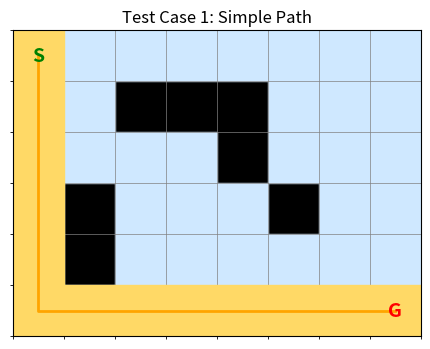
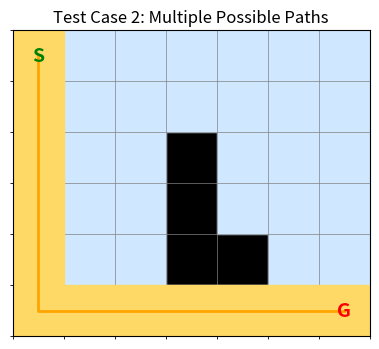
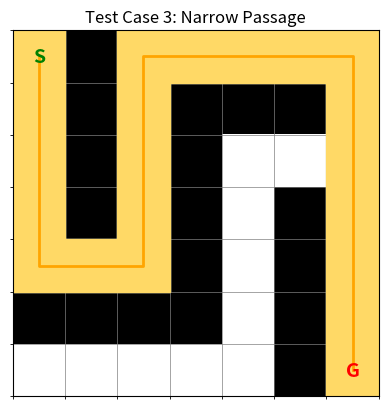
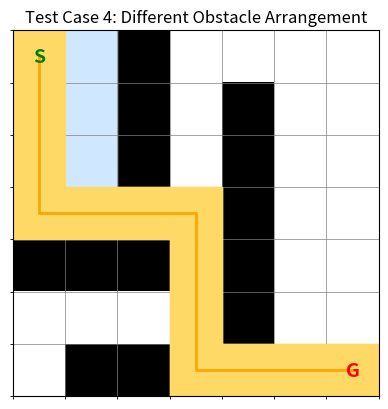
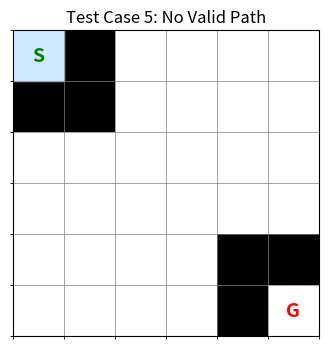

Recreate these plots in Python, in order.

#UAV A* 

import heapq
import time
import matplotlib
matplotlib.use("Agg")
import matplotlib.pyplot as matp
import numpy as np


# Grid making - 1

def make_grid(grid_line):
    grid = [row.split() for row in grid_line]
    widths = {len(row) for row in grid}
    if len(widths) != 1:
        raise ValueError(f"Grid rows have inconsistent lengths: {widths}")
    start = goal = None
    for r, row in enumerate(grid):
        for c, ch in enumerate(row):
            if ch == 'S':
                start = (r, c)
            elif ch == 'G':
                goal = (r, c)
    if start is None or goal is None:
        raise ValueError("Grid must contain exactly one 'S' and one 'G'")
    return grid, start, goal


# Graph structure - 2


def struct(grid, cell):
    rows, cols = len(grid), len(grid[0])
    r, c = cell
    moves = [(r - 1, c), (r + 1, c), (r, c - 1), (r, c + 1)]
    return [
        (nr, nc) for nr, nc in moves
        if 0 <= nr < rows and 0 <= nc < cols and grid[nr][nc] != '#'
    ]


def manhattan(a, b):
    return abs(a[0] - b[0]) + abs(a[1] - b[1])


# A* search

def astar(grid, start, goal):
    counter = 0
    open_heap = [(manhattan(start, goal), counter, start)]
    came_from = {}
    g_score = {start: 0}
    closed = set()

    while open_heap:
        _, _, current = heapq.heappop(open_heap)
        if current in closed:
            continue
        closed.add(current)

        if current == goal:
            path = [current]
            while current in came_from:
                current = came_from[current]
                path.append(current)
            path.reverse()
            return {
                "path_found": True, "path": path, "cost": g_score[goal],
                "nodes_explored": len(closed), "explored_cells": closed,
            }

        for neighbor in struct(grid, current):
            if neighbor in closed:
                continue
            tentative_g = g_score[current] + 1
            if tentative_g < g_score.get(neighbor, float('inf')):
                came_from[neighbor] = current
                g_score[neighbor] = tentative_g
                f = tentative_g + manhattan(neighbor, goal)
                counter += 1
                heapq.heappush(open_heap, (f, counter, neighbor))

    return {
        "path_found": False, "path": None, "cost": None,
        "nodes_explored": len(closed), "explored_cells": closed,
    }



# Visualization

def visualize(grid, start, goal, result, title, save_path):
    rows, cols = len(grid), len(grid[0])
    img = np.zeros((rows, cols))
    for r in range(rows):
        for c in range(cols):
            if grid[r][c] == '#':
                img[r][c] = 1

    fig, ax = matp.subplots(figsize=(max(cols * 0.6, 3), max(rows * 0.6, 3)))
    ax.imshow(img, cmap='Greys', vmin=0, vmax=1)

    for (r, c) in result["explored_cells"]:
        if grid[r][c] != '#':
            ax.add_patch(matp.Rectangle((c - 0.5, r - 0.5), 1, 1, color='#cfe8ff', zorder=1))

    if result["path_found"]:
        path = result["path"]
        for (r, c) in path:
            ax.add_patch(matp.Rectangle((c - 0.5, r - 0.5), 1, 1, color='#ffd966', zorder=2))
        ax.plot([p[1] for p in path], [p[0] for p in path], color='orange', linewidth=2, zorder=3)

    sr, sc = start
    gr, gc = goal
    ax.text(sc, sr, 'S', ha='center', va='center', fontweight='bold', color='green', fontsize=14, zorder=4)
    ax.text(gc, gr, 'G', ha='center', va='center', fontweight='bold', color='red', fontsize=14, zorder=4)

    ax.set_xticks(np.arange(-0.5, cols, 1), minor=True)
    ax.set_yticks(np.arange(-0.5, rows, 1), minor=True)
    ax.grid(which='minor', color='gray', linewidth=0.5)
    ax.set_xticks([]); ax.set_yticks([])
    ax.set_title(title)
    matp.tight_layout()
    matp.savefig(save_path, dpi=120)
    matp.close(fig)


# Test harness

TEST_CASES = {
    "Test Case 1: Simple Path": [
        "S . . . . . . .",
        ". . # # # . . .",
        ". . . . # . . .",
        ". # . . . # . .",
        ". # . . . . . .",
        ". . . . . . . G",
    ],
    "Test Case 2: Multiple Possible Paths": [
        "S . . . . . .",
        ". . . . . . .",
        ". . . # . . .",
        ". . . # . . .",
        ". . . # # . .",
        ". . . . . . G",
    ],
    "Test Case 3: Narrow Passage": [
        "S # . . . . .",
        ". # . # # # .",
        ". # . # . . .",
        ". # . # . # .",
        ". . . # . # .",
        "# # # # . # .",
        ". . . . . # G",
    ],
    "Test Case 4: Different Obstacle Arrangement": [
        "S . # . . . .",
        ". . # . # . .",
        ". . # . # . .",
        ". . . . # . .",
        "# # # . # . .",
        ". . . . # . .",
        ". # # . . . G",
    ],
    "Test Case 5: No Valid Path": [
        "S # . . . .",
        "# # . . . .",
        ". . . . . .",
        ". . . . . .",
        ". . . . # #",
        ". . . . # G",
    ],
}


def run_case(name, grid_lines, log_lines):
    grid, start, goal = make_grid(grid_lines)
    t0 = time.perf_counter()
    result = astar(grid, start, goal)
    elapsed = time.perf_counter() - t0

    log_lines.append("-----------Search Result-----------")
    log_lines.append(f"{name} Path Found: {'YES' if result['path_found'] else 'NO'}")
    if result["path_found"]:
        log_lines.append("Path:")
        for cell in result["path"]:
            log_lines.append(f"{cell}")
        log_lines.append(f"Total Path Cost: {result['cost']}  Nodes Explored: {result['nodes_explored']}")
    else:
        log_lines.append(f"No valid path exists between Start and Goal. Nodes Explored: {result['nodes_explored']}")

    fname = f"{name.replace(' ', '_').replace(':', '')}.png"
    visualize(grid, start, goal, result, name, fname)
    log_lines.append(f"Execution Time: {elapsed:.6f} seconds  Visualization saved: {fname}")
    log_lines.append("------------------------------------------\n")
    return result, elapsed


if __name__ == "__main__":
    log_lines = []
    for name, grid in TEST_CASES.items():
        run_case(name, grid, log_lines)
    log_text = "\n".join(log_lines)
    print(log_text)
    with open("simulation_log.txt", "w") as f:
        f.write(log_text)
